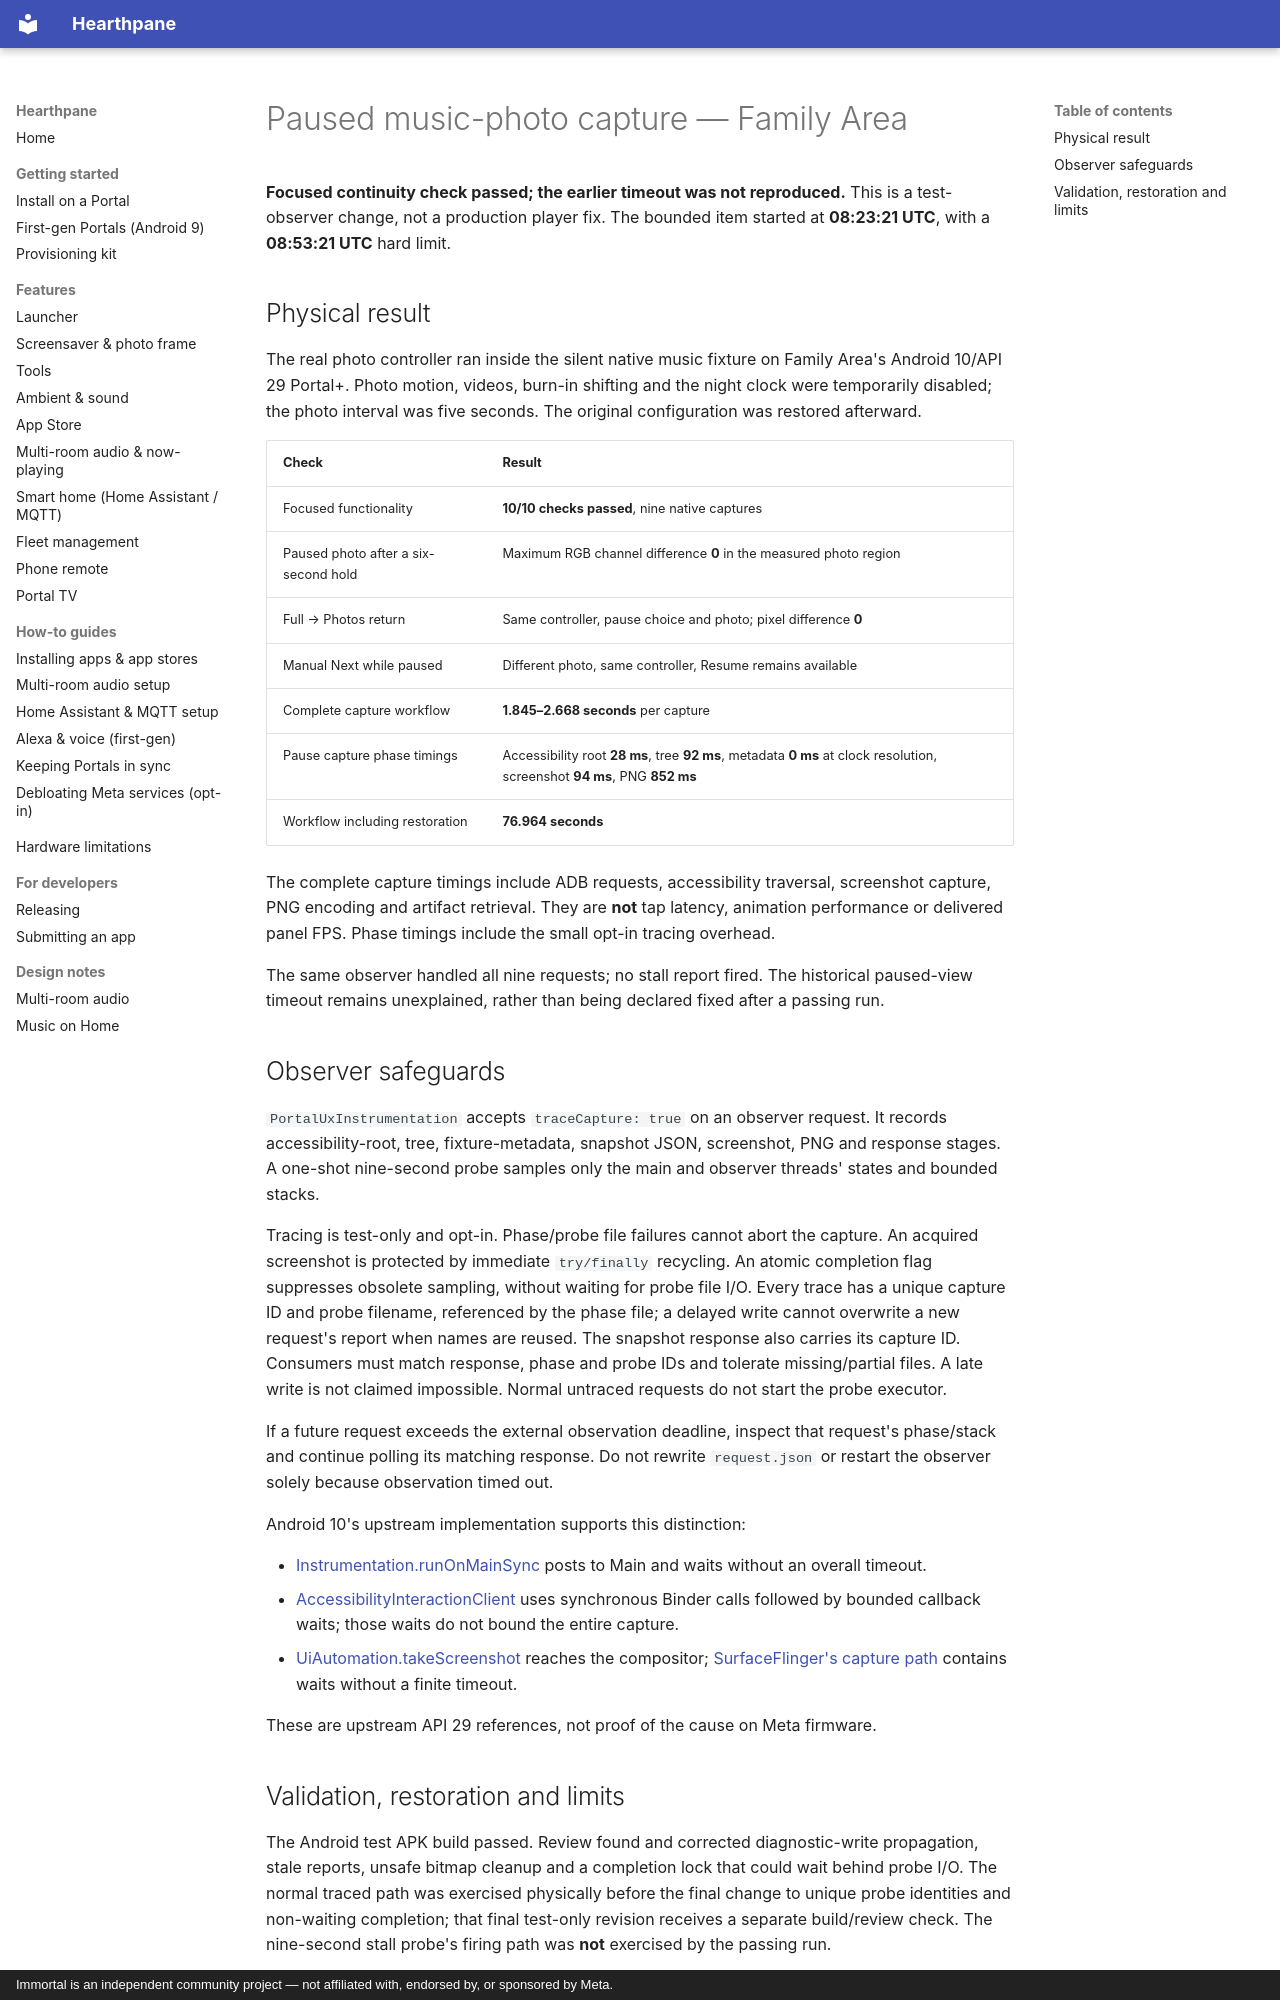

repository: rlchandani/portal-prime · page: portal-paused-capture-2026-11-01/index.html · generator: mkdocs · copyright: Immortal is an independent community project — not affiliated with, endorsed by, or sponsored by Meta.

# Paused music-photo capture — Family Area

**Focused continuity check passed; the earlier timeout was not reproduced.**
This is a test-observer change, not a production player fix. The bounded item
started at **08:23:21 UTC**, with a **08:53:21 UTC** hard limit.

## Physical result

The real photo controller ran inside the silent native music fixture on
Family Area's Android 10/API 29 Portal+. Photo motion, videos, burn-in shifting
and the night clock were temporarily disabled; the photo interval was five
seconds. The original configuration was restored afterward.

| Check | Result |
| --- | --- |
| Focused functionality | **10/10 checks passed**, nine native captures |
| Paused photo after a six-second hold | Maximum RGB channel difference **0** in the measured photo region |
| Full → Photos return | Same controller, pause choice and photo; pixel difference **0** |
| Manual Next while paused | Different photo, same controller, Resume remains available |
| Complete capture workflow | **1.845–2.668 seconds** per capture |
| Pause capture phase timings | Accessibility root **28 ms**, tree **92 ms**, metadata **0 ms** at clock resolution, screenshot **94 ms**, PNG **852 ms** |
| Workflow including restoration | **76.964 seconds** |

The complete capture timings include ADB requests, accessibility traversal,
screenshot capture, PNG encoding and artifact retrieval. They are **not**
tap latency, animation performance or delivered panel FPS. Phase timings
include the small opt-in tracing overhead.

The same observer handled all nine requests; no stall report fired.
The historical paused-view timeout remains unexplained, rather than being
declared fixed after a passing run.

## Observer safeguards

`PortalUxInstrumentation` accepts `traceCapture: true` on an observer request.
It records accessibility-root, tree, fixture-metadata, snapshot JSON,
screenshot, PNG and response stages. A one-shot nine-second probe samples
only the main and observer threads' states and bounded stacks.

Tracing is test-only and opt-in. Phase/probe file failures cannot abort the
capture. An acquired screenshot is protected by immediate `try/finally`
recycling. An atomic completion flag suppresses obsolete sampling, without
waiting for probe file I/O. Every trace has a unique capture ID and probe
filename, referenced by the phase file; a delayed write cannot overwrite a
new request's report when names are reused. The snapshot response also carries its capture ID. Consumers must match
response, phase and probe IDs and tolerate missing/partial files. A late write is not claimed impossible.
Normal untraced requests do not start the probe executor.

If a future request exceeds the external observation deadline, inspect that
request's phase/stack and continue polling its matching response. Do not
rewrite `request.json` or restart the observer solely because observation
timed out.

Android 10's upstream implementation supports this distinction:

- [Instrumentation.runOnMainSync](https://android.googlesource.com/platform/frameworks/base/+/android-10.0.0_r1/core/java/android/app/Instrumentation.java#435)
  posts to Main and waits without an overall timeout.
- [AccessibilityInteractionClient](https://android.googlesource.com/platform/frameworks/base/+/android-10.0.0_r1/core/java/android/view/accessibility/AccessibilityInteractionClient.java#316)
  uses synchronous Binder calls followed by bounded callback waits; those
  waits do not bound the entire capture.
- [UiAutomation.takeScreenshot](https://android.googlesource.com/platform/frameworks/base/+/android-10.0.0_r1/core/java/android/app/UiAutomation.java#807)
  reaches the compositor; [SurfaceFlinger's capture path](https://android.googlesource.com/platform/frameworks/native/+/android-10.0.0_r1/services/surfaceflinger/SurfaceFlinger.cpp#5830)
  contains waits without a finite timeout.

These are upstream API 29 references, not proof of the cause on Meta firmware.
